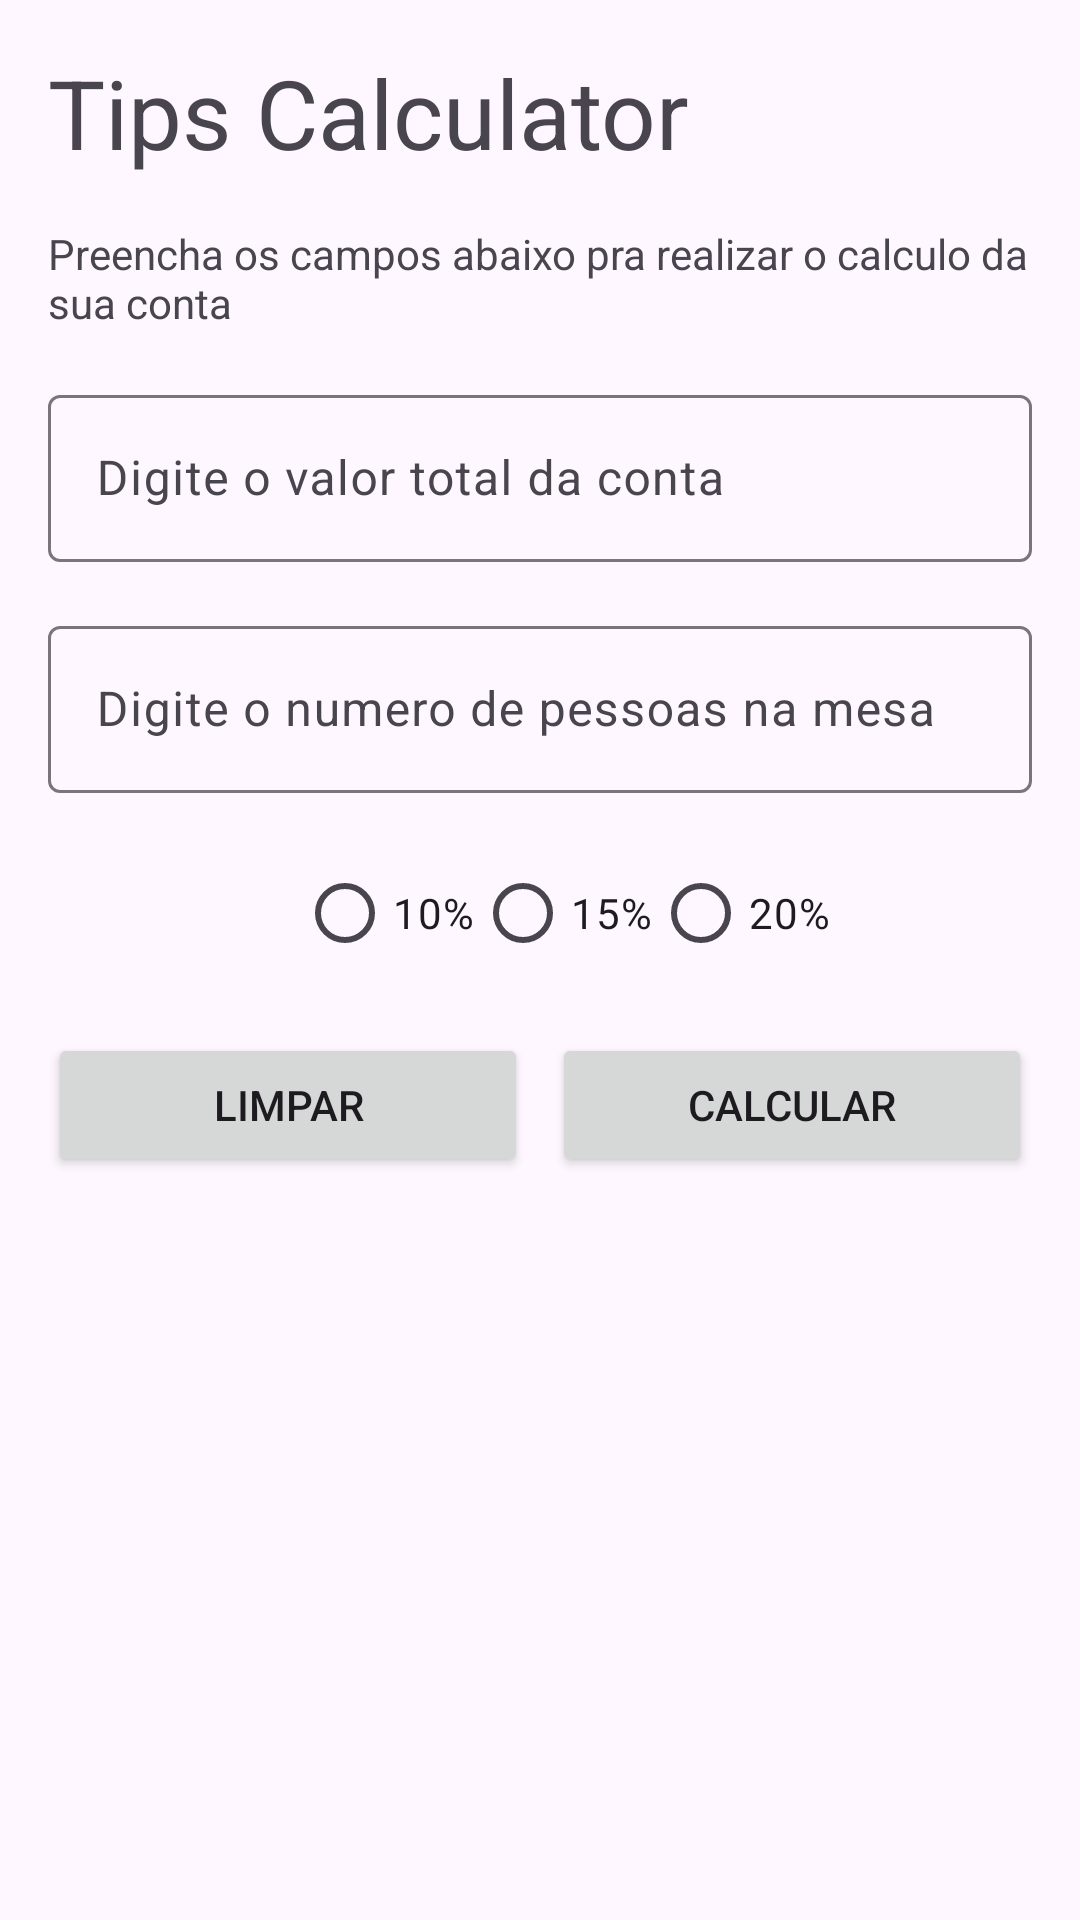

Layout XML and referenced resources for this Android screen:
<!-- AndroidManifest.xml: application theme Theme.Calculadora_de_gorjeta -->
<!-- res/layout/activity_main.xml -->
<?xml version="1.0" encoding="utf-8"?>
<androidx.constraintlayout.widget.ConstraintLayout xmlns:android="http://schemas.android.com/apk/res/android"
    xmlns:app="http://schemas.android.com/apk/res-auto"
    xmlns:tools="http://schemas.android.com/tools"
    android:layout_width="match_parent"
    android:layout_height="match_parent"
    >

    <TextView
        android:id="@+id/tv_title"
        android:layout_width="match_parent"
        android:layout_height="wrap_content"
        android:layout_margin="16dp"
        android:layout_marginTop="32dp"
        android:text="Tips Calculator"
        android:textSize="32sp"
        app:layout_constraintEnd_toEndOf="parent"
        app:layout_constraintStart_toStartOf="parent"
        app:layout_constraintTop_toTopOf="parent" />

    <TextView
        android:id="@+id/tv_subtitle"
        android:layout_width="match_parent"
        android:layout_height="wrap_content"
        android:layout_margin="16dp"
        android:text="Preencha os campos abaixo pra realizar o calculo da sua conta"
        app:layout_constraintEnd_toEndOf="parent"
        app:layout_constraintStart_toStartOf="parent"
        app:layout_constraintTop_toBottomOf="@+id/tv_title" />

    <com.google.android.material.textfield.TextInputLayout
        android:id="@+id/til_total"
        android:layout_width="match_parent"
        android:layout_height="wrap_content"
        android:layout_margin="16dp"
        app:layout_constraintEnd_toEndOf="parent"
        app:layout_constraintStart_toStartOf="parent"
        app:layout_constraintTop_toBottomOf="@+id/tv_subtitle">

        <com.google.android.material.textfield.TextInputEditText
        android:id="@+id/tie_total"
        android:layout_width="match_parent"
        android:layout_height="wrap_content"
        android:hint="Digite o valor total da conta"
        android:inputType="numberDecimal"
            />

    </com.google.android.material.textfield.TextInputLayout>

    <com.google.android.material.textfield.TextInputLayout
        android:id="@+id/til_number_of_people"
        android:layout_width="match_parent"
        android:layout_height="wrap_content"
        android:layout_margin="16dp"
        app:layout_constraintEnd_toEndOf="parent"
        app:layout_constraintStart_toStartOf="parent"
        app:layout_constraintTop_toBottomOf="@+id/til_total">

        <com.google.android.material.textfield.TextInputEditText
        android:id="@+id/tie_num_people"
        android:layout_width="match_parent"
        android:layout_height="wrap_content"
        android:hint="Digite o numero de pessoas na mesa"
        android:inputType="number"
        android:maxLength="2"
            />

    </com.google.android.material.textfield.TextInputLayout>

    <RadioGroup
        android:id="@+id/gr_percentage"
        android:layout_width="match_parent"
        android:layout_height="wrap_content"
        android:layout_marginTop="16dp"
        android:layout_marginStart="16dp"
        android:orientation="horizontal"
        android:gravity="center_horizontal"
        app:layout_constraintEnd_toEndOf="@+id/btn_done"
        app:layout_constraintStart_toStartOf="@+id/btn_clean"
        app:layout_constraintTop_toBottomOf="@+id/til_number_of_people">
        
        <RadioButton
            android:id="@+id/rb_option_one"
            android:text="10%"
            android:layout_width="wrap_content"
            android:layout_height="wrap_content"
        />

        <RadioButton
            android:id="@+id/rb_option_two"
            android:layout_width="wrap_content"
            android:layout_height="wrap_content"
            android:text="15%"
        />

        <RadioButton
            android:id="@+id/rb_option_three"
            android:layout_width="wrap_content"
            android:layout_height="wrap_content"
            android:text="20%"/>

    </RadioGroup>
    
    <Button
        android:id="@+id/btn_clean"
        android:layout_width="0dp"
        android:layout_height="wrap_content"
        android:layout_marginTop="16dp"
        android:layout_marginEnd="4dp"
        android:text="Limpar"
        app:layout_constraintEnd_toStartOf="@+id/vertical_guideline"
        app:layout_constraintStart_toStartOf="@+id/til_number_of_people"
        app:layout_constraintTop_toBottomOf="@+id/gr_percentage" />

    <androidx.constraintlayout.widget.Guideline
        android:id="@+id/vertical_guideline"
        android:layout_width="wrap_content"
        android:layout_height="wrap_content"
        android:orientation="vertical"
        app:layout_constraintGuide_percent="0.5"
        />

    <Button
        android:id="@+id/btn_done"
        android:layout_width="0dp"
        android:layout_height="wrap_content"
        android:layout_marginTop="16dp"
        android:layout_marginStart="4dp"
        android:text="Calcular"
        app:layout_constraintEnd_toEndOf="@+id/til_number_of_people"
        app:layout_constraintStart_toEndOf="@+id/vertical_guideline"
        app:layout_constraintTop_toBottomOf="@+id/gr_percentage" />

    <TextView
        android:id="@+id/tv_result"
        android:layout_width="wrap_content"
        android:layout_height="wrap_content"
        android:layout_marginTop="16dp"
        tools:text="57.5"
        android:textSize="24sp"
        app:layout_constraintEnd_toEndOf="parent"
        app:layout_constraintStart_toStartOf="parent"
        app:layout_constraintTop_toBottomOf="@+id/btn_clean" />

</androidx.constraintlayout.widget.ConstraintLayout>
<!-- resources referenced by this layout -->
<resources>
  <style name="Theme.Calculadora_de_gorjeta" parent="Base.Theme.Calculadora_de_gorjeta" />
  <style name="Base.Theme.Calculadora_de_gorjeta" parent="Theme.Material3.DayNight.NoActionBar">
          
          
      </style>
</resources>
